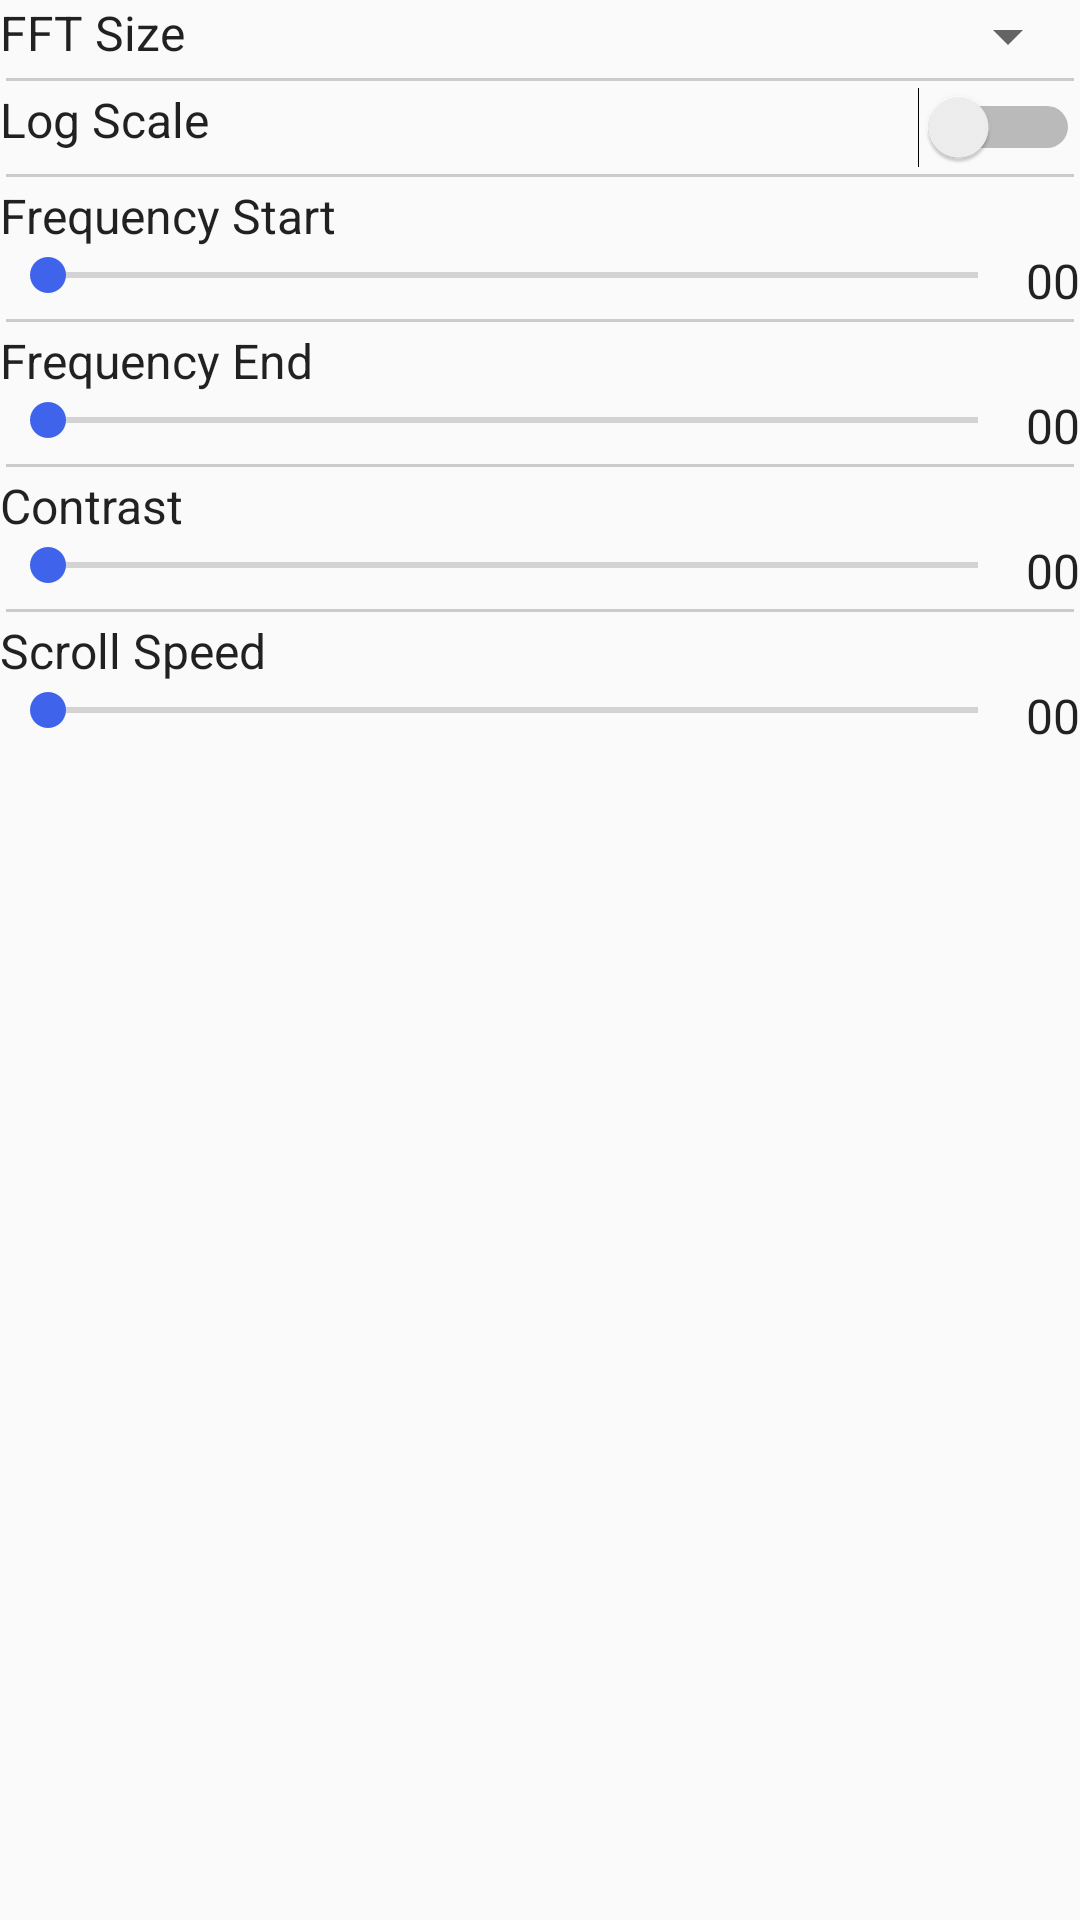

This screen was rendered from an Android layout file. Write that file and the resources it references.
<!-- AndroidManifest.xml: application theme AppTheme -->
<!-- res/layout/visuals_setting_spectrogram.xml -->
<?xml version="1.0" encoding="utf-8"?>
<LinearLayout xmlns:android="http://schemas.android.com/apk/res/android"
    android:id="@+id/vis_waveform_setting_container"
    android:layout_width="match_parent"
    android:layout_height="match_parent"
    android:orientation="vertical">
    

    <RelativeLayout
        android:layout_width="wrap_content"
        android:layout_height="wrap_content">

        <TextView
            android:id="@+id/vis_spectrogram_setting_fftsize_title"
            style="@style/setting_text"
            android:layout_width="wrap_content"
            android:layout_height="wrap_content"
            android:text="FFT Size"
            android:layout_alignParentLeft="true" />

        <Spinner
            android:id="@+id/vis_spectrogram_setting_fftsize_selector"
            android:layout_width="wrap_content"
            android:layout_height="wrap_content"
            android:layout_alignParentRight="true" />
    </RelativeLayout>

    <include layout="@layout/subdivider" />

    <RelativeLayout
        android:id="@+id/vis_waveform_setting_stereo"
        android:layout_width="match_parent"
        android:layout_height="wrap_content"
        android:orientation="horizontal">

        <TextView
            android:id="@+id/vis_spectrogram_setting_log_title"
            style="@style/setting_text"
            android:layout_width="wrap_content"
            android:layout_height="wrap_content"
            android:text="Log Scale"
            android:layout_alignParentLeft="true" />

        <Switch
            android:id="@+id/vis_spectrogram_setting_log_switch"
            android:layout_width="wrap_content"
            android:layout_height="wrap_content"
            android:layout_alignParentRight="true" />
    </RelativeLayout>

    <include layout="@layout/subdivider"/>

    <TextView
        android:id="@+id/vis_spectrogram_setting_frq_start_title"
        style="@style/setting_text"
        android:layout_width="wrap_content"
        android:layout_height="wrap_content"

        android:text="Frequency Start" />

    <RelativeLayout
        android:id="@+id/vis_spectrogram_setting_frq_start"
        android:layout_width="match_parent"
        android:layout_height="wrap_content"
        android:orientation="horizontal">

        <SeekBar
            android:id="@+id/vis_spectrogram_setting_frq_start_seekbar"
            style="@style/setting_text"
            android:layout_width="wrap_content"
            android:layout_height="wrap_content"
            android:layout_alignParentLeft="true"
            android:layout_toLeftOf="@+id/vis_spectrogram_setting_frq_start_value"
            android:max="1000" />

        <TextView
            android:id="@+id/vis_spectrogram_setting_frq_start_value"
            style="@style/setting_text"
            android:layout_width="wrap_content"
            android:layout_height="wrap_content"
            android:layout_alignParentRight="true"
            android:text="00" />
    </RelativeLayout>

    <include layout="@layout/subdivider"/>

    <TextView
        android:id="@+id/vis_spectrogram_setting_frq_end_title"
        style="@style/setting_text"
        android:layout_width="wrap_content"
        android:layout_height="wrap_content"

        android:text="Frequency End" />

    <RelativeLayout
        android:id="@+id/vis_spectrogram_setting_frq_end"
        android:layout_width="match_parent"
        android:layout_height="wrap_content"
        android:orientation="horizontal">

        <SeekBar
            android:id="@+id/vis_spectrogram_setting_frq_end_seekbar"
            style="@style/setting_text"
            android:layout_width="wrap_content"
            android:layout_height="wrap_content"
            android:layout_alignParentLeft="true"
            android:layout_toLeftOf="@+id/vis_spectrogram_setting_frq_end_value"
            android:max="1000" />

        <TextView
            android:id="@+id/vis_spectrogram_setting_frq_end_value"
            style="@style/setting_text"
            android:layout_width="wrap_content"
            android:layout_height="wrap_content"
            android:layout_alignParentRight="true"
            android:text="00" />
    </RelativeLayout>

    <include layout="@layout/subdivider"/>

    <TextView
        android:id="@+id/vis_spectrogram_setting_contrast_title"
        style="@style/setting_text"
        android:layout_width="wrap_content"
        android:layout_height="wrap_content"

        android:text="Contrast" />

    <RelativeLayout
        android:id="@+id/vis_spectrogram_setting_contrast"
        android:layout_width="match_parent"
        android:layout_height="wrap_content"
        android:orientation="horizontal">

        <SeekBar
            android:id="@+id/vis_spectrogram_setting_contrast_seekbar"
            style="@style/setting_text"
            android:layout_width="wrap_content"
            android:layout_height="wrap_content"
            android:layout_alignParentLeft="true"
            android:layout_toLeftOf="@+id/vis_spectrogram_setting_contrast_value"
            android:max="1000" />

        <TextView
            android:id="@+id/vis_spectrogram_setting_contrast_value"
            style="@style/setting_text"
            android:layout_width="wrap_content"
            android:layout_height="wrap_content"
            android:layout_alignParentRight="true"
            android:text="00" />
    </RelativeLayout>

    <include layout="@layout/subdivider"/>

    <TextView
        android:id="@+id/vis_spectrogram_setting_scroll_title"
        style="@style/setting_text"
        android:layout_width="wrap_content"
        android:layout_height="wrap_content"

        android:text="Scroll Speed" />

    <RelativeLayout
        android:id="@+id/vis_spectrogram_setting_scroll"
        android:layout_width="match_parent"
        android:layout_height="wrap_content"
        android:orientation="horizontal">

        <SeekBar
            android:id="@+id/vis_spectrogram_setting_scroll_seekbar"
            style="@style/setting_text"
            android:layout_width="wrap_content"
            android:layout_height="wrap_content"
            android:layout_alignParentLeft="true"
            android:layout_toLeftOf="@+id/vis_spectrogram_setting_scroll_value"
            android:max="10" />

        <TextView
            android:id="@+id/vis_spectrogram_setting_scroll_value"
            style="@style/setting_text"
            android:layout_width="wrap_content"
            android:layout_height="wrap_content"
            android:layout_alignParentRight="true"
            android:text="00" />
    </RelativeLayout>


</LinearLayout>
<!-- res/layout/subdivider.xml (included above) -->
<?xml version="1.0" encoding="utf-8"?>
<View
    android:layout_width="match_parent"
    android:layout_height="1dp"
    android:background="#30000000"
    android:layout_margin="2dp"
    xmlns:android="http://schemas.android.com/apk/res/android" />
<!-- resources referenced by this layout -->
<resources>
  <style name="setting_text">
          <item name="android:textSize">16sp</item>
          <item name="android:textColor">@color/colorDarkPrimaryText</item>
      </style>
  <style name="setting_title">
          <item name="android:textSize">16sp</item>
          <item name="android:textStyle">bold</item>
          <item name="android:textColor">@color/colorAccent</item>
          <item name="android:paddingLeft">4dp</item>
          <item name="android:paddingRight">4dp</item>
      </style>
  <style name="AppTheme" parent="Theme.AppCompat.Light.NoActionBar">
          
          <item name="colorPrimary">@color/colorPrimary</item>
          <item name="colorPrimaryDark">@color/colorPrimaryDark</item>
          <item name="colorAccent">@color/colorAccent</item>
      </style>
  <color name="colorDarkPrimaryText">#DE000000</color>
  <color name="colorAccent">#3f64eb</color>
  <color name="colorPrimary">#a66ebe</color>
  <color name="colorPrimaryDark">#8d4ea8</color>
</resources>
